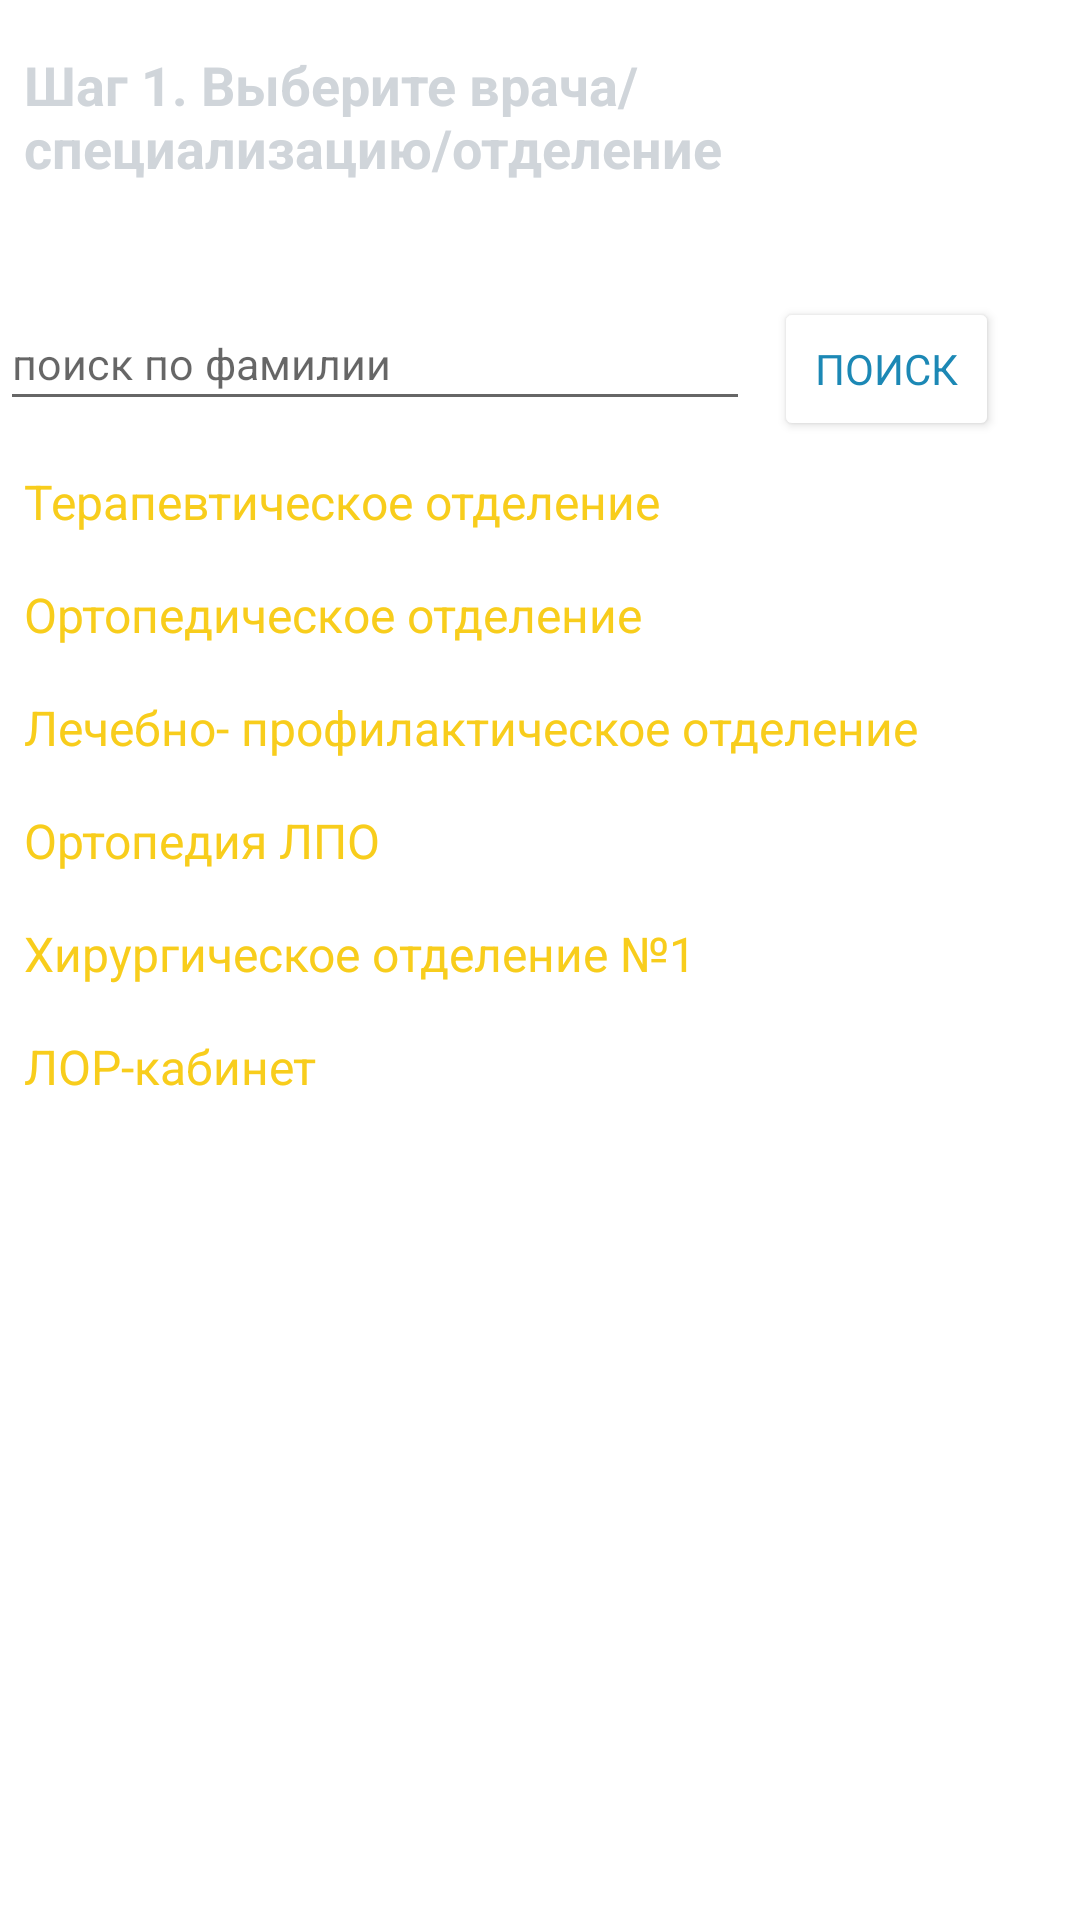

Android layout source for this screen:
<!-- AndroidManifest.xml: application theme Theme.BelStom -->
<!-- res/layout/fragment_departments.xml -->
<?xml version="1.0" encoding="utf-8"?>
<androidx.constraintlayout.widget.ConstraintLayout xmlns:android="http://schemas.android.com/apk/res/android"
    xmlns:app="http://schemas.android.com/apk/res-auto"
    xmlns:tools="http://schemas.android.com/tools"
    android:layout_width="match_parent"
    android:layout_height="match_parent"

    android:orientation="vertical">

    <TextView
        android:id="@+id/id_list_department_label_title1"
        android:layout_width="match_parent"
        android:layout_height="wrap_content"
        android:layout_marginStart="8dp"
        android:layout_marginTop="16dp"
        android:layout_marginEnd="8dp"
        android:gravity="left"
        android:text="@string/fragment_list_department_label_title1"
        android:textColor="@color/delimiter"
        android:textSize="18sp"
        android:textStyle="bold"
        app:layout_constraintEnd_toEndOf="parent"
        app:layout_constraintStart_toStartOf="parent"
        app:layout_constraintTop_toTopOf="parent" />

    <TextView
        android:id="@+id/id_list_department_label_title2"
        android:layout_width="match_parent"
        android:layout_height="wrap_content"
        android:layout_marginStart="8dp"
        android:layout_marginTop="8dp"
        android:layout_marginEnd="8dp"
        android:gravity="center"
        android:text="@string/fragment_list_department_label_title2"
        android:textColor="@color/delimiter"
        android:textSize="16sp"
        android:visibility="invisible"
        app:layout_constraintEnd_toEndOf="@+id/id_list_department_label_title1"
        app:layout_constraintStart_toStartOf="@+id/id_list_department_label_title1"
        app:layout_constraintTop_toBottomOf="@+id/id_list_department_label_title1" />

    <TextView
        android:id="@+id/fragment_list_department_label_therapeutic"
        android:layout_width="wrap_content"
        android:layout_height="wrap_content"
        android:layout_marginTop="16dp"
        android:text="@string/fragment_list_department_label_therapeutic"
        android:textColor="@color/text_yellow"
        android:textSize="16sp"
        app:layout_constraintStart_toStartOf="@+id/id_list_department_label_title2"
        app:layout_constraintTop_toBottomOf="@+id/fragment_list_department_actv" />

    <TextView
        android:id="@+id/fragment_list_department_label_orthopedic"
        android:layout_width="wrap_content"
        android:layout_height="wrap_content"
        android:layout_marginTop="16dp"
        android:text="@string/fragment_list_department_label_orthopedic"
        android:textColor="@color/text_yellow"
        android:textSize="16sp"
        app:layout_constraintStart_toStartOf="@+id/fragment_list_department_label_therapeutic"
        app:layout_constraintTop_toBottomOf="@+id/fragment_list_department_label_therapeutic" />

    <TextView
        android:id="@+id/fragment_list_department_label_LPO"
        android:layout_width="wrap_content"
        android:layout_height="wrap_content"
        android:layout_marginTop="16dp"
        android:text="@string/fragment_list_department_label_LPO"
        android:textColor="@color/text_yellow"
        android:textSize="16sp"
        app:layout_constraintStart_toStartOf="@+id/fragment_list_department_label_orthopedic"
        app:layout_constraintTop_toBottomOf="@+id/fragment_list_department_label_orthopedic" />

    <TextView
        android:id="@+id/fragment_list_department_label_surgery2"
        android:layout_width="wrap_content"
        android:layout_height="wrap_content"
        android:layout_marginTop="16dp"
        android:text="Ортопедия ЛПО"
        android:textColor="@color/text_yellow"
        android:textSize="16sp"
        app:layout_constraintStart_toStartOf="@+id/fragment_list_department_label_LPO"
        app:layout_constraintTop_toBottomOf="@+id/fragment_list_department_label_LPO" />

    <TextView
        android:id="@+id/fragment_list_department_label_surgery1"
        android:layout_width="wrap_content"
        android:layout_height="wrap_content"
        android:layout_marginTop="16dp"
        android:text="@string/fragment_list_department_label_surgery1"
        android:textColor="@color/text_yellow"
        android:textSize="16sp"
        app:layout_constraintStart_toStartOf="@+id/fragment_list_department_label_surgery2"
        app:layout_constraintTop_toBottomOf="@+id/fragment_list_department_label_surgery2" />

    <TextView
        android:id="@+id/fragment_list_department_label_LOR"
        android:layout_width="wrap_content"
        android:layout_height="wrap_content"
        android:layout_marginTop="16dp"
        android:text="@string/fragment_list_department_label_LOR"
        android:textColor="@color/text_yellow"
        android:textSize="16sp"
        app:layout_constraintStart_toStartOf="@+id/fragment_list_department_label_surgery1"
        app:layout_constraintTop_toBottomOf="@+id/fragment_list_department_label_surgery1" />

    <AutoCompleteTextView
        android:id="@+id/fragment_list_department_actv"
        android:layout_width="250dp"
        android:layout_height="wrap_content"
        android:layout_marginTop="8dp"
        android:completionThreshold="1"
        android:hint="@string/fragment_list_department_auto_complete"
        app:layout_constraintTop_toBottomOf="@+id/id_list_department_label_title2"
        tools:ignore="MissingConstraints" />

    <Button
        android:id="@+id/fragment_list_department_btn_search"
        android:layout_width="75dp"
        android:layout_height="wrap_content"
        android:layout_marginStart="8dp"
        android:text="@string/fragment_list_department_btn_search"
        style="@style/Theme.BelStom"
        android:textColor="@color/text_signature"
        android:backgroundTint="@color/white"
        app:layout_constraintStart_toEndOf="@+id/fragment_list_department_actv"
        app:layout_constraintTop_toTopOf="@+id/fragment_list_department_actv" />

    












</androidx.constraintlayout.widget.ConstraintLayout>
<!-- resources referenced by this layout -->
<resources>
  <color name="delimiter">#D0D5DA</color>
  <color name="text_signature">#1C88B5</color>
  <color name="text_yellow">#F8CD1C</color>
  <color name="white">#FFFFFFFF</color>
  <string name="fragment_list_department_auto_complete"><font size="20" /><small>поиск по фамилии</small></string>
  <string name="fragment_list_department_btn_search">ПОИСК</string>
  <string name="fragment_list_department_label_LOR">ЛОР-кабинет</string>
  <string name="fragment_list_department_label_LPO">
    Лечебно-
    профилактическое
    отделение
  </string>
  <string name="fragment_list_department_label_orthopedic">Ортопедическое отделение</string>
  <string name="fragment_list_department_label_surgery1">Хирургическое отделение №1</string>
  <string name="fragment_list_department_label_therapeutic">Терапевтическое отделение</string>
  <string name="fragment_list_department_label_title1">Шаг 1. Выберите врача/специализацию/отделение</string>
  <string name="fragment_list_department_label_title2">Выберите необходимое отделение</string>
  <style name="Theme.BelStom" parent="Theme.MaterialComponents.DayNight.DarkActionBar">
  
  
          
          <item name="colorPrimary">@color/purple_500</item>
          <item name="colorPrimaryVariant">@color/purple_700</item>
          <item name="colorOnPrimary">@color/white</item>
  
          
          <item name="colorSecondary">@color/teal_200</item>
          <item name="colorSecondaryVariant">@color/teal_700</item>
          <item name="colorOnSecondary">@color/black</item>
  
          
          <item name="android:statusBarColor" tools:targetApi="l">?attr/colorPrimaryVariant</item>
  
          
          <item name="android:windowFullscreen">false</item>
          <item name="windowActionBar">false</item>
          <item name="windowNoTitle">true</item>
      </style>
  <color name="purple_500">#FF6200EE</color>
  <color name="purple_700">#FF3700B3</color>
  <color name="teal_200">#FF03DAC5</color>
  <color name="teal_700">#FF018786</color>
  <color name="black">#FF000000</color>
</resources>
